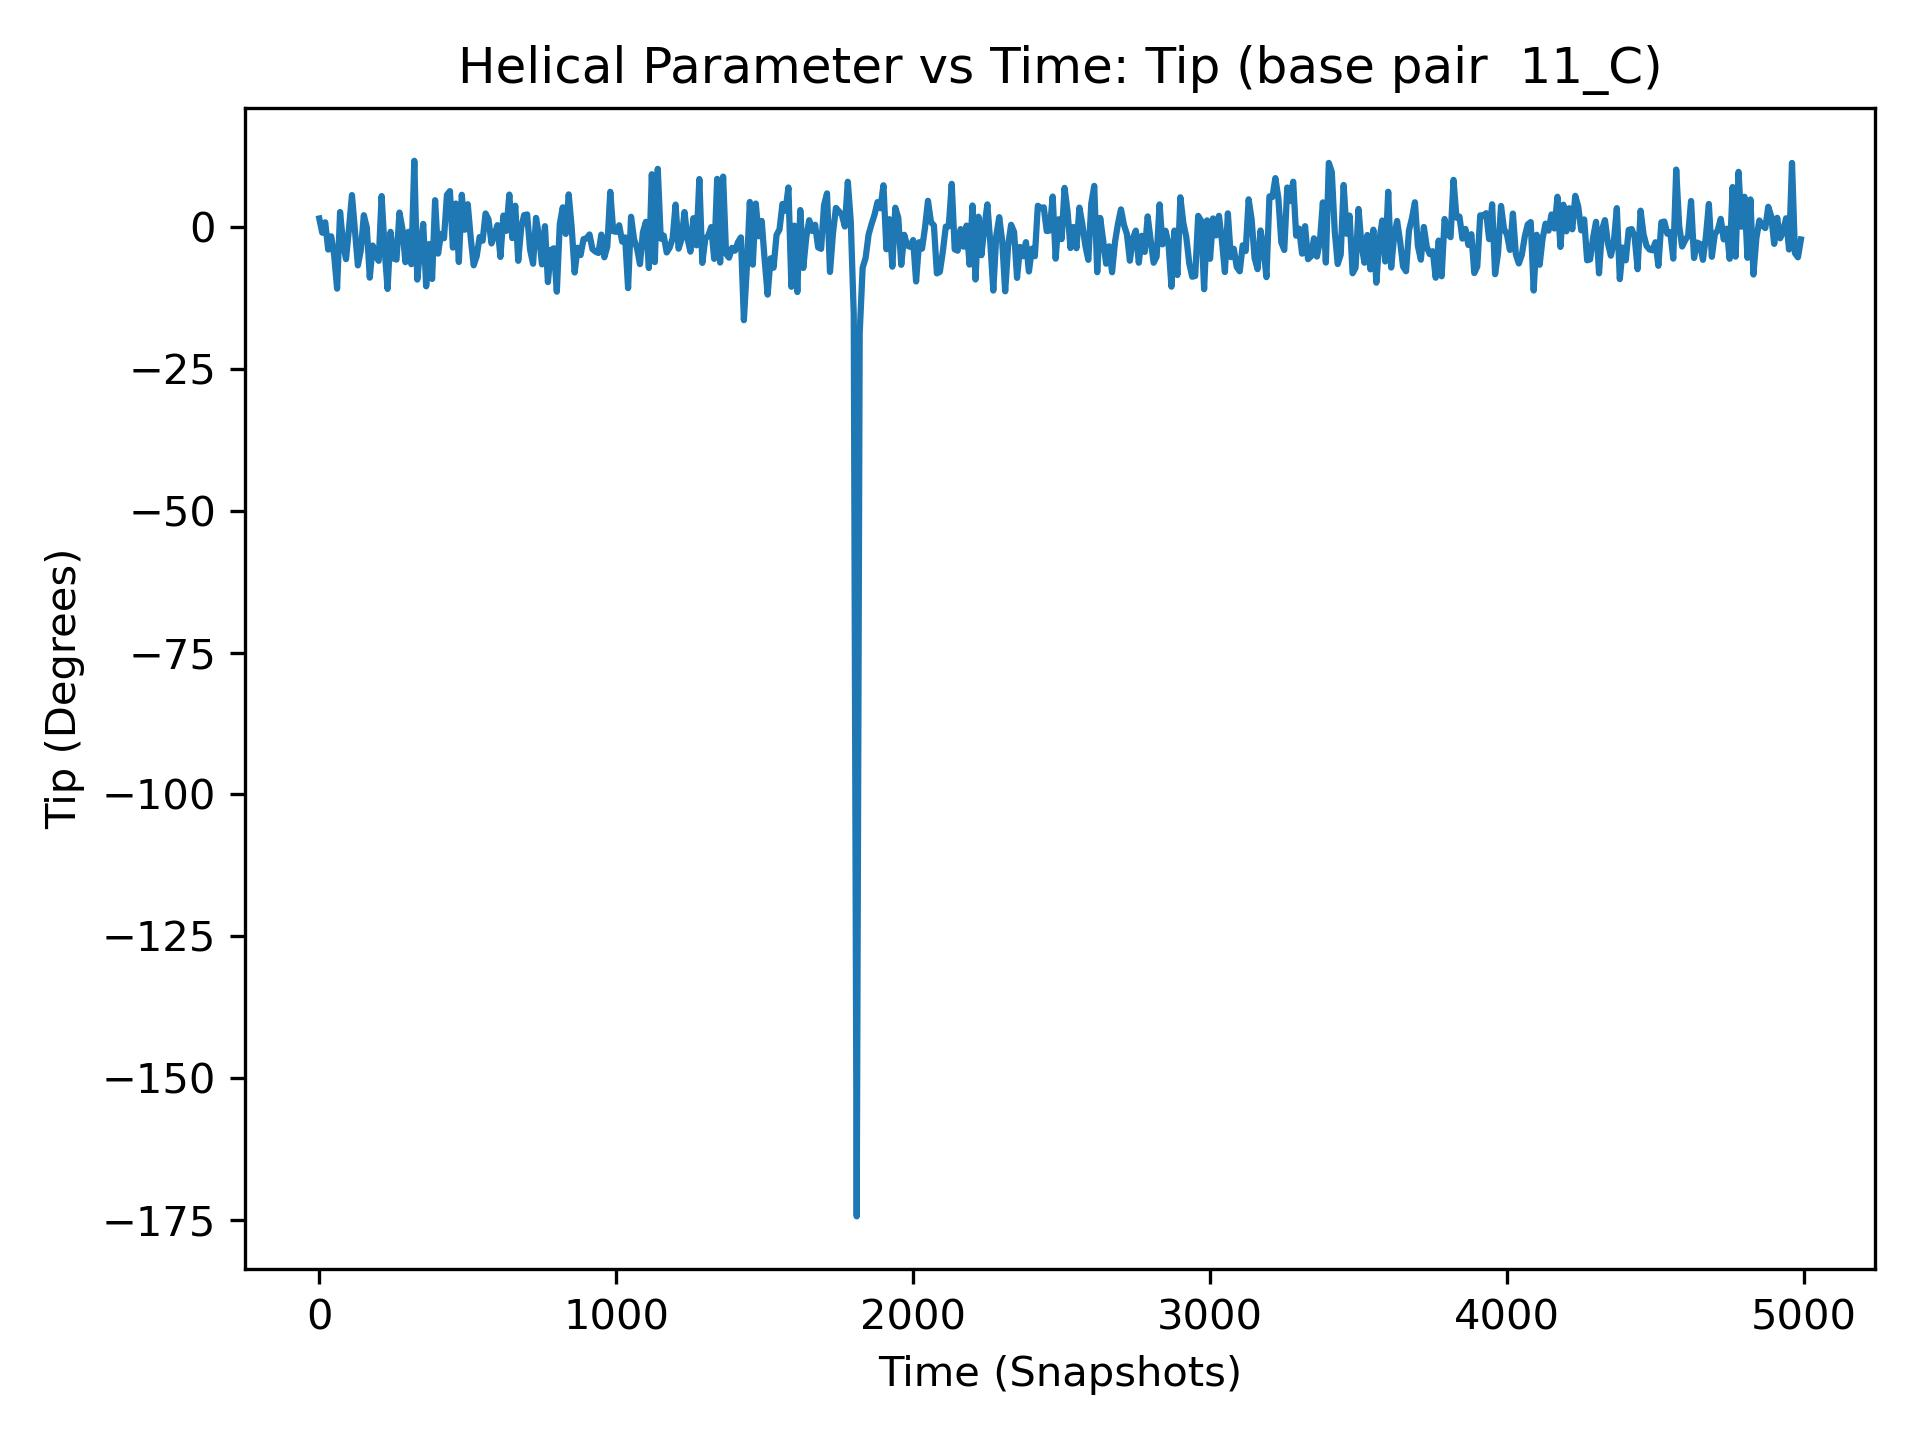

The data file committed next to this chart (first rows):
, 11_C
0, 1.56
1, 2.71
2, 5.82
3, -7.09
4, -3.58
5, -8.43
6, -6.0
7, -5.42
8, 4.27
9, -1.61
10, -0.95
11, -3.16
12, -2.03
13, 6.32
14, -8.79
15, -0.04
16, -3.48
17, 5.84
18, 5.5
19, 3.67
20, 0.89
21, 1.95
22, -7.0
23, -3.74
24, -4.92
25, -4.76
26, -0.06
27, -4.77
28, -5.32
29, -12.54
30, -3.91
31, -4.62
32, -6.42
33, -4.73
34, -2.82
35, -1.78
36, 2.84
37, -2.52
38, -4.97
39, -2.54
40, -1.58
41, -3.66
42, -2.75
43, 1.0
44, -8.66
45, 3.27
46, 3.96
47, 0.83
48, -2.19
49, -6.29
50, -4.89
51, -3.86
52, -2.19
53, -2.77
54, -8.91
55, -5.58
56, -1.66
57, -0.46
58, -11.59
59, -6.75
... 4,940 more rows
